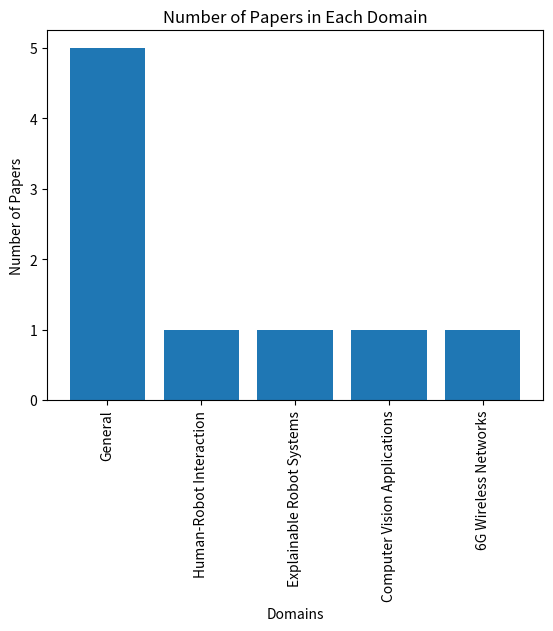

The matplotlib source for this figure:
# filename: generate_chart.py

import matplotlib.pyplot as plt

# Define the domains and the number of papers in each domain
domains = ['General', 'Human-Robot Interaction', 'Explainable Robot Systems', 'Computer Vision Applications', '6G Wireless Networks']
num_papers = [5, 1, 1, 1, 1]

# Create a bar chart
plt.bar(domains, num_papers)
plt.xlabel('Domains')
plt.ylabel('Number of Papers')
plt.title('Number of Papers in Each Domain')
plt.xticks(rotation=90)

# Save the chart to a file
plt.savefig('domain_papers.png', bbox_inches='tight')